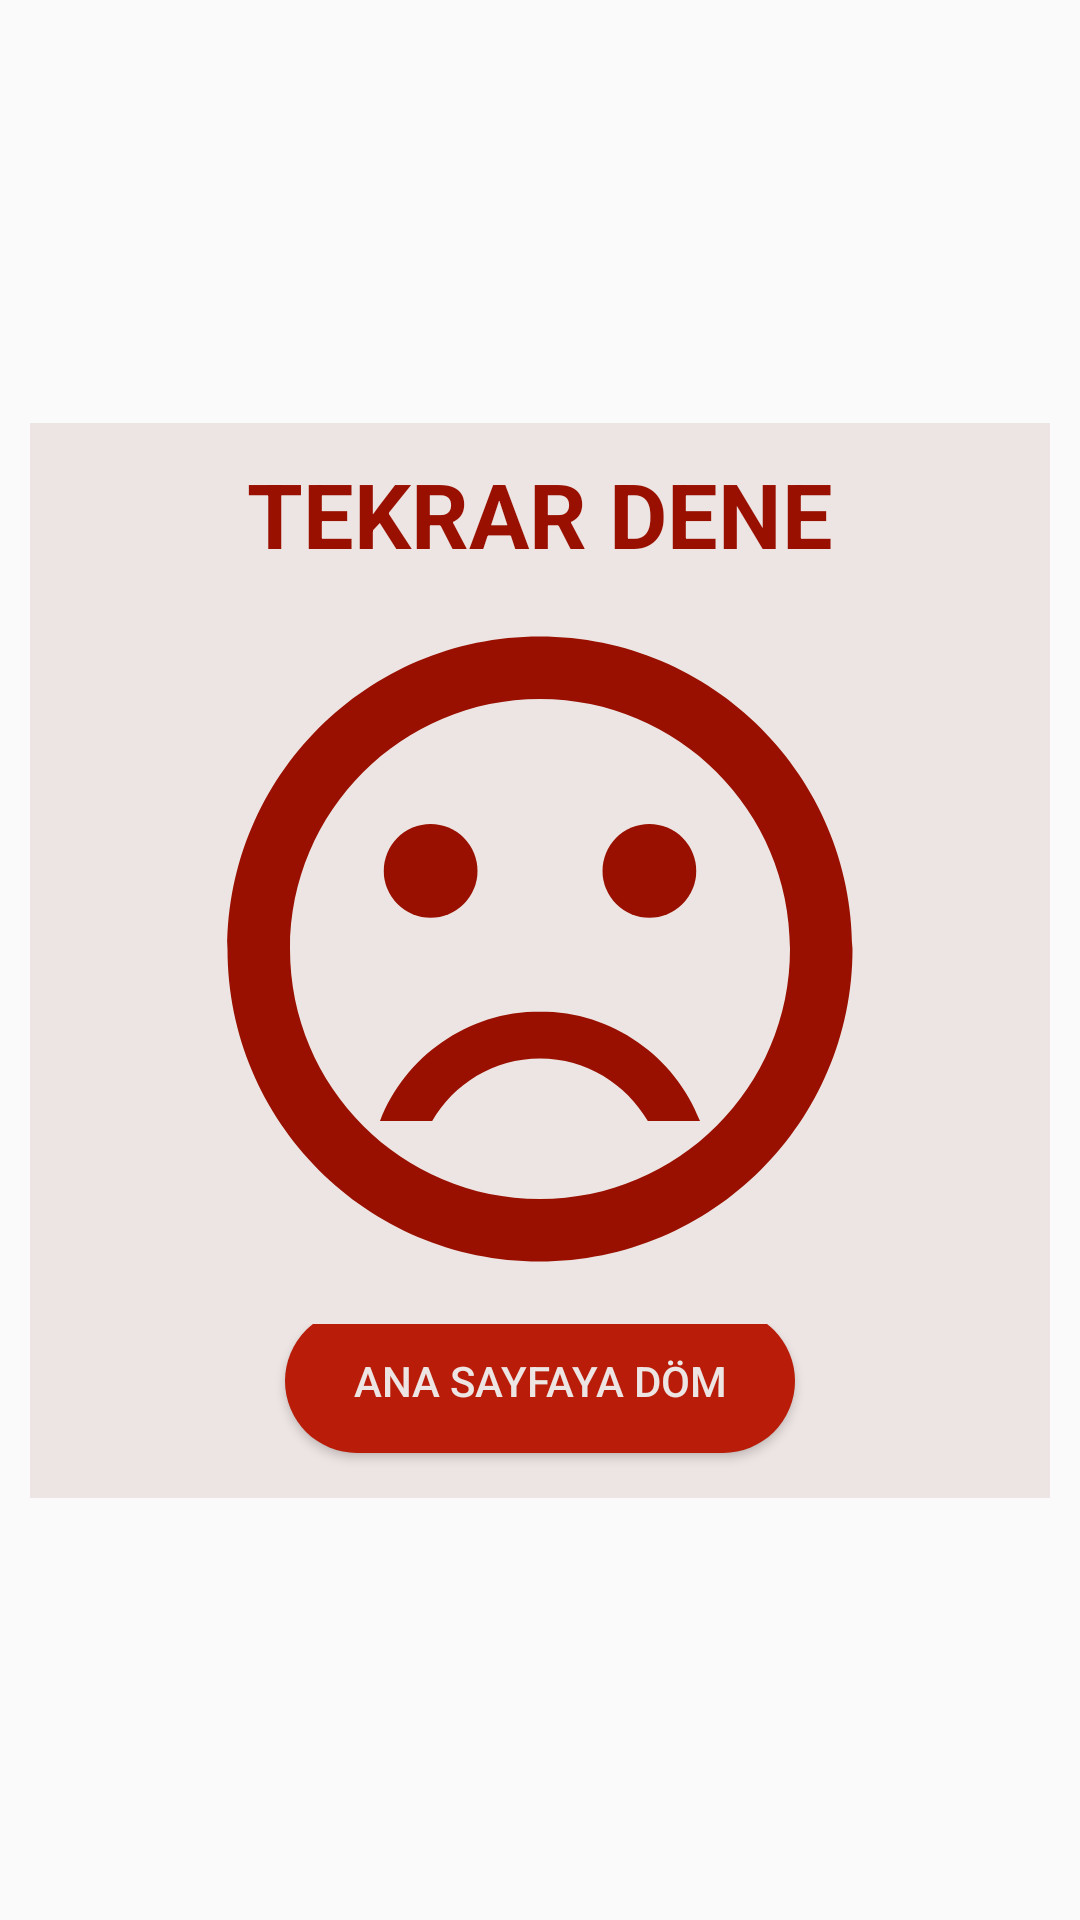

Write the Android layout XML for this screen, with the resource values it uses.
<!-- AndroidManifest.xml: application theme AppTheme -->
<!-- res/layout/failure_dialog.xml -->
<?xml version="1.0" encoding="utf-8"?>
<androidx.constraintlayout.widget.ConstraintLayout xmlns:android="http://schemas.android.com/apk/res/android"
    android:layout_width="match_parent"
    android:layout_height="match_parent"
    android:padding="10dp"
    xmlns:app="http://schemas.android.com/apk/res-auto">

    <LinearLayout
        android:layout_width="match_parent"
        android:layout_height="wrap_content"
        android:orientation="vertical"
        android:background="@color/linen"
        app:layout_constraintTop_toTopOf="parent"
        app:layout_constraintBottom_toBottomOf="parent"
        app:layout_constraintStart_toStartOf="parent"
        app:layout_constraintEnd_toEndOf="parent">

        <TextView
            android:layout_width="match_parent"
            android:layout_height="wrap_content"
            android:text="TEKRAR DENE"
            android:textSize="30sp"
            android:textStyle="bold"
            android:layout_marginTop="10dp"
            android:textColor="@color/darkred"
            android:gravity="center"/>


        <ImageView
            android:layout_width="250dp"
            android:layout_height="250dp"
            android:src="@drawable/faliure"
            android:layout_gravity="center"/>

        <LinearLayout
            android:layout_width="match_parent"
            android:layout_height="wrap_content"
            android:gravity="center"
            android:orientation="horizontal">

            <androidx.appcompat.widget.AppCompatButton
                android:layout_width="170dp"
                android:layout_height="wrap_content"
                android:text="Ana sayfaya döm"
                android:background="@drawable/buton"
                android:textColor="@color/linen"
                android:layout_marginBottom="10dp"
                android:id="@+id/anaSayfaGit"/>


        </LinearLayout>
    </LinearLayout>

</androidx.constraintlayout.widget.ConstraintLayout>
<!-- resources referenced by this layout -->
<resources>
  <color name="darkred">#991000</color>
  <color name="linen">#ede5e3</color>
  <!-- drawable buton (drawable) -->
  <?xml version="1.0" encoding="utf-8"?>
  <selector xmlns:android="http://schemas.android.com/apk/res/android">
      <item android:state_enabled="false">
          <shape android:shape="rectangle">
              <solid android:color="@color/gray"/> 
              <corners android:radius="50dp"/> 
          </shape>
      </item>
      <item>
          <shape android:shape="rectangle">
              <solid android:color="@color/firebrick"/> 
              <corners android:radius="50dp"/> 
          </shape>
      </item>
  </selector>
  <!-- drawable faliure (drawable) -->
  <vector xmlns:android="http://schemas.android.com/apk/res/android" android:height="24dp" android:tint="@color/darkred" android:viewportHeight="24" android:viewportWidth="24" android:width="24dp">
        
      <path android:fillColor="@android:color/white" android:pathData="M15.5,9.5m-1.5,0a1.5,1.5 0,1 1,3 0a1.5,1.5 0,1 1,-3 0"/>
        
      <path android:fillColor="@android:color/white" android:pathData="M8.5,9.5m-1.5,0a1.5,1.5 0,1 1,3 0a1.5,1.5 0,1 1,-3 0"/>
        
      <path android:fillColor="@android:color/white" android:pathData="M11.99,2C6.47,2 2,6.48 2,12s4.47,10 9.99,10C17.52,22 22,17.52 22,12S17.52,2 11.99,2zM12,20c-4.42,0 -8,-3.58 -8,-8s3.58,-8 8,-8 8,3.58 8,8 -3.58,8 -8,8zM12,14c-2.33,0 -4.32,1.45 -5.12,3.5h1.67c0.69,-1.19 1.97,-2 3.45,-2s2.75,0.81 3.45,2h1.67c-0.8,-2.05 -2.79,-3.5 -5.12,-3.5z"/>
      
  </vector>
  <style name="AppTheme" parent="Theme.AppCompat.Light.NoActionBar">
          
          <item name="android:windowNoTitle">true</item>
          <item name="android:windowFullscreen">true</item>
          <item name="android:windowContentOverlay">@null</item>
          <item name="android:windowTranslucentNavigation">true</item>
  
      </style>
  <color name="gray">#A9A9A9</color>
  <color name="firebrick">#b91c09</color>
</resources>
